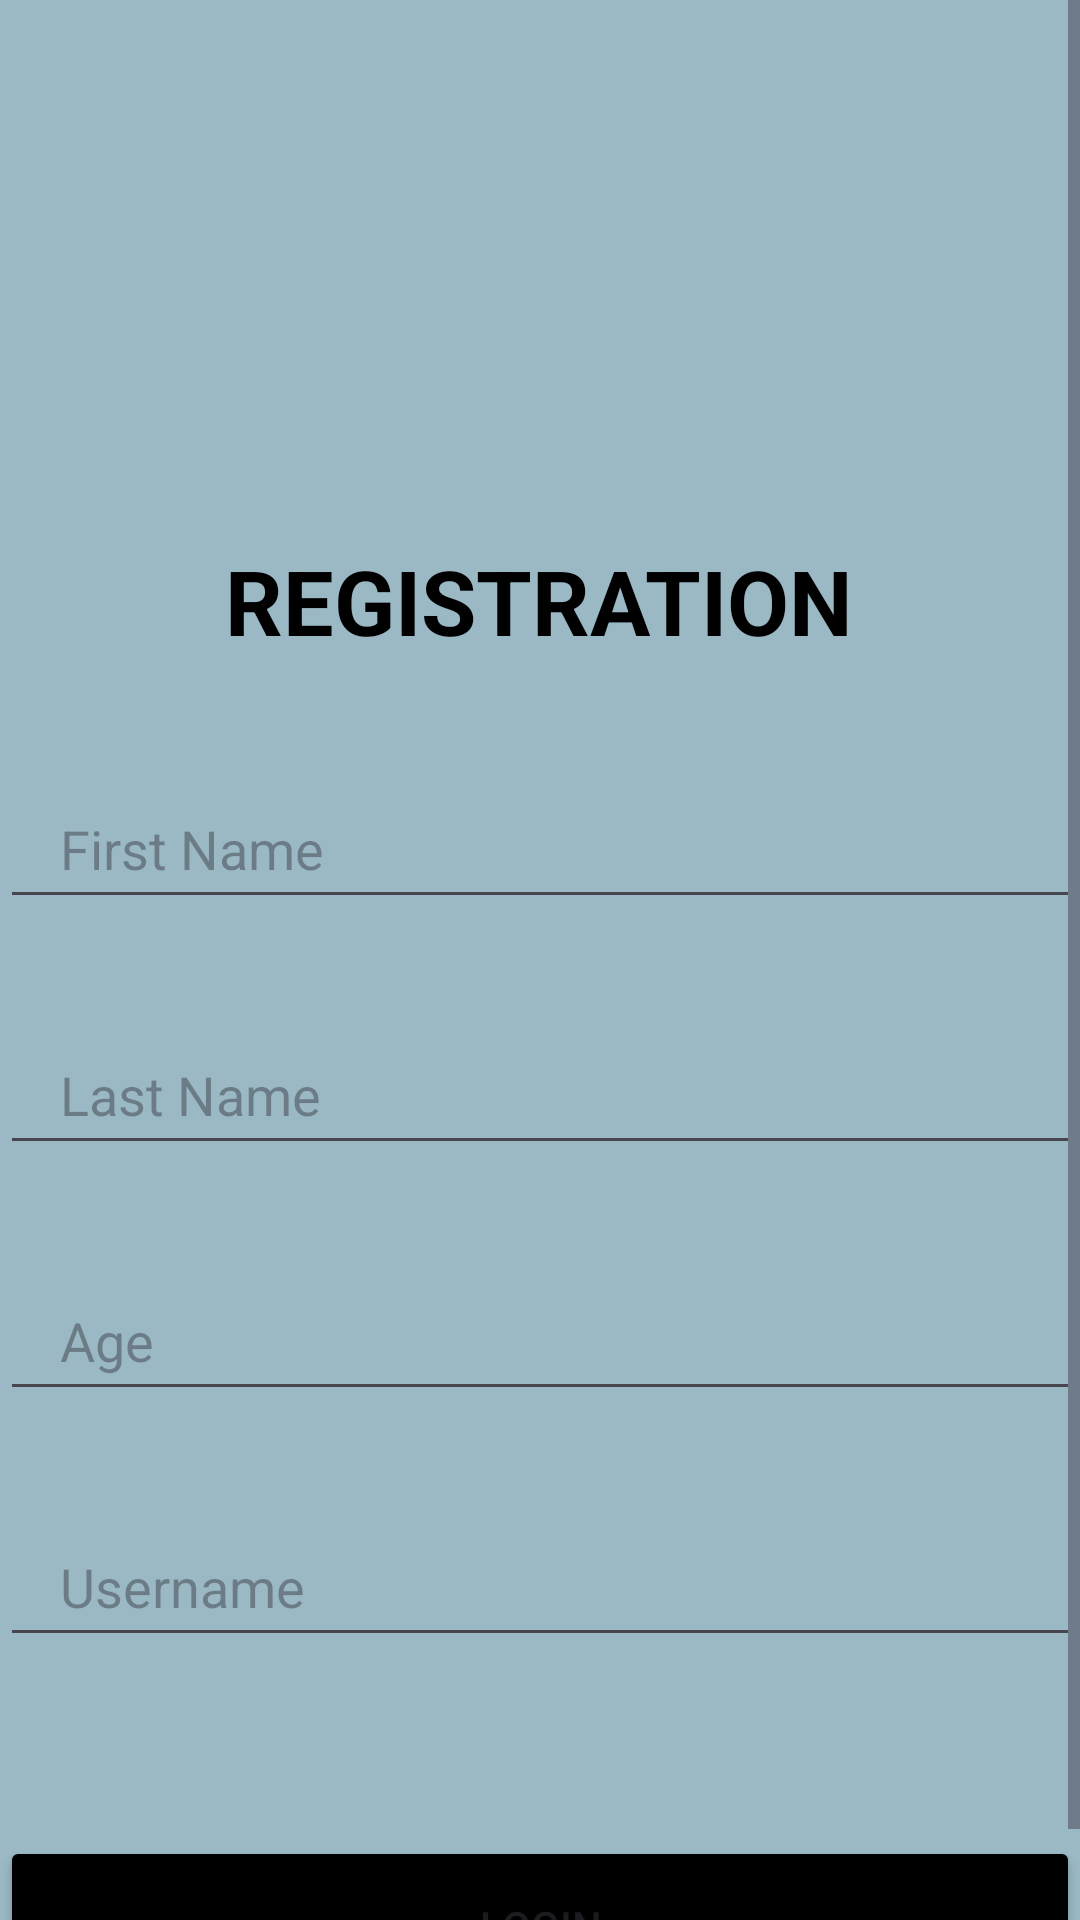

Here is an Android app screen rendered from its layout file. Give the layout XML and the strings, colors and styles it references.
<!-- AndroidManifest.xml: application theme Theme.Firebase_Connection -->
<!-- res/layout/activity_realtime_pract.xml -->
<?xml version="1.0" encoding="utf-8"?>
<ScrollView xmlns:android="http://schemas.android.com/apk/res/android"
    xmlns:app="http://schemas.android.com/apk/res-auto"
    xmlns:tools="http://schemas.android.com/tools"
    android:layout_width="match_parent"
    android:layout_height="match_parent"
    android:background="#9BB8C5"
    tools:context=".MainActivity">

    <androidx.constraintlayout.widget.ConstraintLayout
        android:layout_width="match_parent"
        android:layout_height="match_parent">

        <ImageView
            android:id="@+id/imageView"
            android:layout_width="wrap_content"
            android:layout_height="wrap_content"
            app:layout_constraintStart_toStartOf="parent"
            app:layout_constraintTop_toTopOf="parent" />


        <TextView
            android:id="@+id/textView2"
            android:layout_width="wrap_content"
            android:layout_height="wrap_content"
            android:layout_marginTop="180dp"
            android:text="REGISTRATION"
            android:textColor="@color/black"
            android:textSize="30sp"
            android:textStyle="bold"
            app:layout_constraintEnd_toEndOf="parent"
            app:layout_constraintHorizontal_bias="0.497"
            app:layout_constraintStart_toStartOf="parent"
            app:layout_constraintTop_toTopOf="parent" />

        <EditText
            android:id="@+id/firstName"
            android:layout_width="360dp"
            android:layout_height="50dp"
            android:layout_marginTop="36dp"
            android:hint="First Name"
            android:paddingLeft="20dp"
            app:layout_constraintEnd_toEndOf="parent"
            app:layout_constraintStart_toStartOf="parent"
            app:layout_constraintTop_toBottomOf="@+id/textView2" />

        <EditText
            android:id="@+id/lastName"
            android:layout_width="360dp"
            android:layout_height="50dp"
            android:layout_marginTop="32dp"
            android:hint="Last Name"
            android:paddingLeft="20dp"
            app:layout_constraintEnd_toEndOf="parent"
            app:layout_constraintStart_toStartOf="parent"
            app:layout_constraintTop_toBottomOf="@+id/firstName" />

        <EditText
            android:id="@+id/age"
            android:layout_width="360dp"
            android:layout_height="50dp"
            android:layout_marginTop="32dp"
            android:hint="Age"
            android:paddingLeft="20dp"
            app:layout_constraintEnd_toEndOf="parent"
            app:layout_constraintStart_toStartOf="parent"
            app:layout_constraintTop_toBottomOf="@+id/lastName" />

        <EditText
            android:id="@+id/userName"
            android:layout_width="360dp"
            android:layout_height="50dp"
            android:layout_marginTop="32dp"
            android:hint="Username"
            android:paddingLeft="20dp"
            app:layout_constraintEnd_toEndOf="parent"
            app:layout_constraintStart_toStartOf="parent"
            app:layout_constraintTop_toBottomOf="@+id/age" />

        <Button
            android:id="@+id/registerBtn"
            android:layout_width="360dp"
            android:layout_height="60dp"
            android:layout_gravity="center_horizontal"
            android:layout_marginTop="612dp"
            android:backgroundTint="@color/material_dynamic_neutral0"
            android:text="Login"
            app:layout_constraintEnd_toEndOf="parent"
            app:layout_constraintStart_toStartOf="parent"
            app:layout_constraintTop_toTopOf="parent" />

    </androidx.constraintlayout.widget.ConstraintLayout>
</ScrollView>
<!-- resources referenced by this layout -->
<resources>
  <style name="Theme.Firebase_Connection" parent="Base.Theme.Firebase_Connection" />
  <style name="Base.Theme.Firebase_Connection" parent="Theme.Material3.DayNight.NoActionBar">
          
          
      </style>
  <!-- not gathered from this repository: default colours our renderer supplied (Android Studio template values) -->
  <color name="black">#FF000000</color>
</resources>
